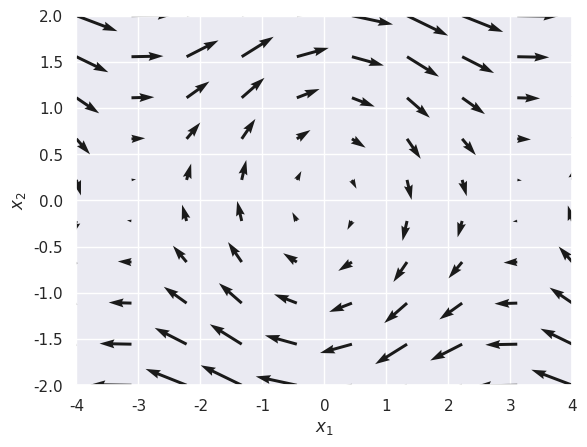

Reproduce this figure in Python.
import matplotlib.pyplot as plt
from numpy import linspace, meshgrid, sin, zeros
import seaborn as sns

sns.set()


def dx(t, x):
    return x[1], -sin(x[0])


if __name__ == "__main__":
    t = 0

    x1 = linspace(-4, 4, 10)
    x2 = linspace(-2, 2, 10)

    X1, X2 = meshgrid(x1, x2)

    u, v  = zeros(X1.shape), zeros(X2.shape)
    
    num_1, num_2 = X1.shape
    for i in range(num_1):
        for j in range(num_2):
            x = X1[i, j]
            y = X2[i, j]
            u[i, j], v[i, j] = dx(t, [x, y])
            
    fig, ax = plt.subplots()
    ax.quiver(X1, X2, u, v)
    ax.set_xlim((-4, 4))
    ax.set_ylim((-2, 2))
    ax.set_xlabel(r'$x_1$')
    ax.set_ylabel(r'$x_2$')
    plt.savefig("phase_plot.png")
